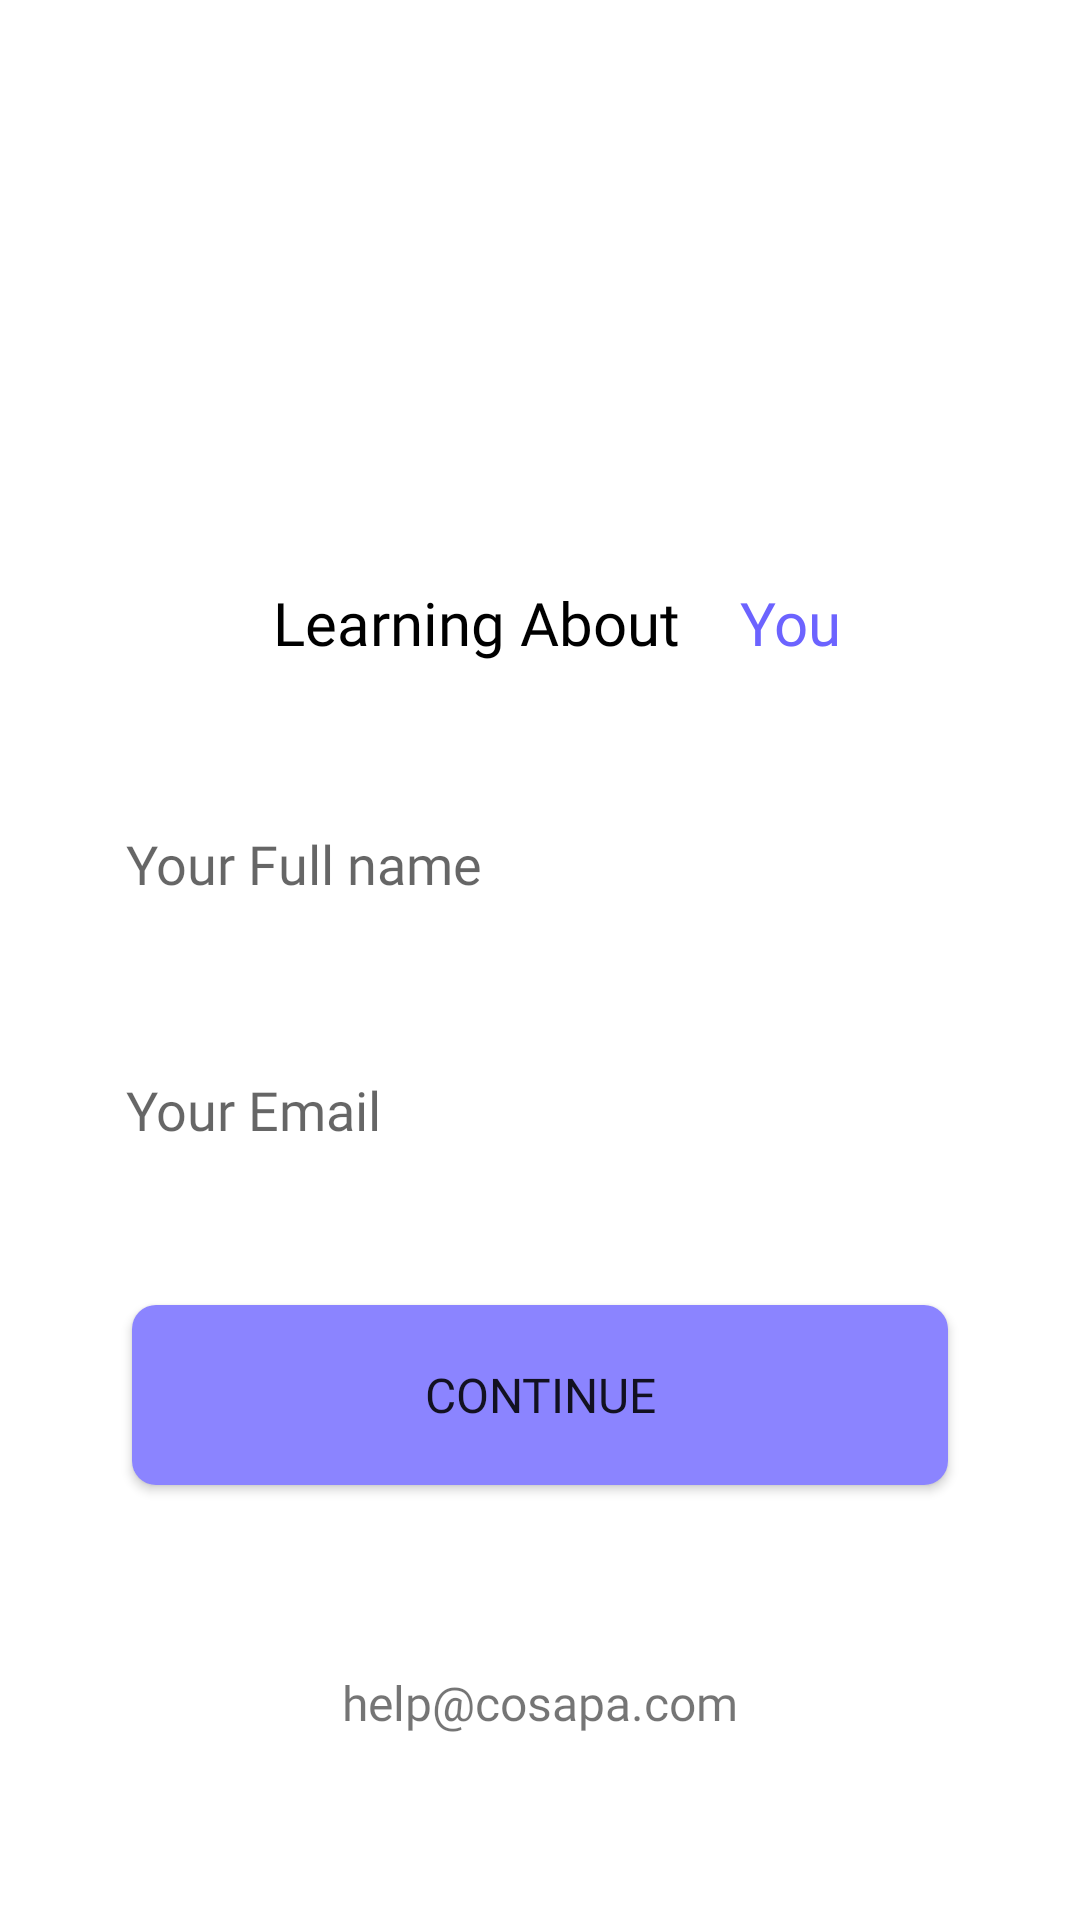

This screen was rendered from an Android layout file. Write that file and the resources it references.
<!-- AndroidManifest.xml: application theme Theme.Cosapa -->
<!-- res/layout/fragment_more_details.xml -->
<?xml version="1.0" encoding="utf-8"?>
<FrameLayout xmlns:android="http://schemas.android.com/apk/res/android"
    xmlns:app="http://schemas.android.com/apk/res-auto"
    xmlns:tools="http://schemas.android.com/tools"
    android:layout_width="match_parent"
    android:layout_height="match_parent"
    android:id="@+id/root"
    tools:context=".fragments.onboarding.RegistrationFrag">

    <androidx.constraintlayout.widget.ConstraintLayout
        android:layout_width="match_parent"
        android:layout_height="match_parent">

        <ImageView
            android:id="@+id/imageView2"
            android:layout_width="wrap_content"
            android:layout_height="wrap_content"
            android:layout_marginTop="160dp"
            android:src="@drawable/registerimg"
            app:layout_constraintEnd_toEndOf="parent"
            app:layout_constraintStart_toStartOf="parent"
            app:layout_constraintTop_toTopOf="parent" />

        <TextView
            android:id="@+id/registertv"
            android:layout_width="wrap_content"
            android:layout_height="wrap_content"
            android:layout_marginTop="24dp"
            android:fontFamily="@font/poppins_bold"
            android:padding="10sp"
            android:text="Learning About"
            android:textColor="@color/black"
            android:textSize="20sp"
            app:layout_constraintEnd_toEndOf="parent"
            app:layout_constraintHorizontal_bias="0.397"
            app:layout_constraintStart_toStartOf="parent"
            app:layout_constraintTop_toBottomOf="@+id/imageView2" />

        <TextView
            android:id="@+id/textView6"
            android:layout_width="wrap_content"
            android:layout_height="wrap_content"
            android:layout_marginTop="24dp"
            android:fontFamily="@font/poppins_bold"
            android:padding="10sp"
            android:text="You"
            android:textColor="@color/col1"
            android:textSize="20sp"
            app:layout_constraintEnd_toEndOf="parent"
            app:layout_constraintHorizontal_bias="0.0"
            app:layout_constraintStart_toEndOf="@id/registertv"
            app:layout_constraintTop_toBottomOf="@+id/imageView2" />

        <androidx.cardview.widget.CardView
            android:id="@+id/fullnamecard"
            android:layout_width="0dp"
            android:layout_height="50sp"
            android:layout_marginStart="32dp"
            android:layout_marginTop="32dp"
            android:layout_marginEnd="32dp"
            app:cardCornerRadius="10sp"
            app:cardElevation="0dp"
            app:layout_constraintEnd_toEndOf="parent"
            app:layout_constraintStart_toStartOf="parent"
            app:layout_constraintTop_toBottomOf="@+id/textView6">

            <ImageView
                android:layout_width="match_parent"
                android:layout_height="match_parent"
                android:src="@drawable/registeredittextbg" />

            <androidx.constraintlayout.widget.ConstraintLayout
                android:layout_width="match_parent"
                android:layout_height="match_parent">

                <com.google.android.material.textfield.TextInputEditText
                    android:id="@+id/name"
                    android:layout_width="0dp"
                    android:layout_height="match_parent"
                    android:background="@null"
                    android:fontFamily="@font/poppins_regular"
                    android:hint="Your Full name"
                    android:inputType="text"
                    android:padding="10sp"
                    android:textColor="@color/black"
                    app:layout_constraintBottom_toBottomOf="parent"
                    app:layout_constraintEnd_toEndOf="parent"
                    app:layout_constraintStart_toEndOf="parent"
                    app:layout_constraintStart_toStartOf="parent"

                    app:layout_constraintTop_toTopOf="parent" />
            </androidx.constraintlayout.widget.ConstraintLayout>

        </androidx.cardview.widget.CardView>

        <androidx.cardview.widget.CardView
            android:id="@+id/emailcard"
            android:layout_width="0dp"
            android:layout_height="50sp"
            android:layout_marginStart="32dp"
            android:layout_marginTop="32dp"
            android:layout_marginEnd="32dp"
            app:cardCornerRadius="10sp"
            app:cardElevation="0dp"
            app:layout_constraintEnd_toEndOf="parent"
            app:layout_constraintStart_toStartOf="parent"
            app:layout_constraintTop_toBottomOf="@+id/fullnamecard">

            <ImageView
                android:layout_width="match_parent"
                android:layout_height="match_parent"
                android:src="@drawable/registeredittextbg" />

            <androidx.constraintlayout.widget.ConstraintLayout
                android:layout_width="match_parent"
                android:layout_height="match_parent">

                <com.google.android.material.textfield.TextInputEditText
                    android:id="@+id/email"
                    android:layout_width="0dp"
                    android:layout_height="match_parent"
                    android:background="@null"
                    android:fontFamily="@font/poppins_regular"
                    android:hint="Your Email"
                    android:inputType="textEmailAddress"
                    android:padding="10sp"
                    android:textColor="@color/black"
                    app:layout_constraintBottom_toBottomOf="parent"
                    app:layout_constraintEnd_toEndOf="parent"
                    app:layout_constraintStart_toEndOf="parent"
                    app:layout_constraintStart_toStartOf="parent"

                    app:layout_constraintTop_toTopOf="parent" />
            </androidx.constraintlayout.widget.ConstraintLayout>
        </androidx.cardview.widget.CardView>

        <Button
            android:id="@+id/continue_btn"
            android:layout_width="0dp"
            android:layout_height="60sp"
            android:layout_marginStart="44dp"
            android:layout_marginTop="40dp"
            android:layout_marginEnd="44dp"
            android:background="@drawable/buttonbg"
            android:fontFamily="@font/poppins_semibold"
            android:text="Continue"
            android:textSize="16sp"
            app:layout_constraintEnd_toEndOf="parent"
            app:layout_constraintStart_toStartOf="parent"
            app:layout_constraintTop_toBottomOf="@+id/emailcard" />

        <TextView
            android:id="@+id/sign_in_tv"
            android:layout_width="wrap_content"
            android:layout_height="wrap_content"
            android:layout_marginTop="32dp"
            android:layout_marginBottom="32dp"
            android:fontFamily="@font/poppins_regular"
            android:padding="10sp"
            android:text="help@cosapa.com"
            android:textSize="16sp"
            app:layout_constraintBottom_toBottomOf="parent"
            app:layout_constraintEnd_toEndOf="parent"
            app:layout_constraintStart_toStartOf="parent"
            app:layout_constraintTop_toBottomOf="@+id/continue_btn" />
    </androidx.constraintlayout.widget.ConstraintLayout>

</FrameLayout>
<!-- resources referenced by this layout -->
<resources>
  <color name="black">#FF000000</color>
  <color name="col1">#6C63FF</color>
  <!-- drawable buttonbg (drawable) -->
  <?xml version="1.0" encoding="utf-8"?>
  <shape android:shape="rectangle" xmlns:android="http://schemas.android.com/apk/res/android">
      <solid android:color="@color/col2"/>
  
      <corners android:radius="8sp"/>
  </shape>
  <style name="Theme.Cosapa" parent="Theme.MaterialComponents.DayNight.NoActionBar">
          
          <item name="colorPrimary">@color/col1</item>
          <item name="colorPrimaryVariant">@color/col1</item>
          <item name="colorOnPrimary">@color/white</item>
          
          <item name="colorSecondary">@color/black</item>
          <item name="colorSecondaryVariant">@color/teal_700</item>
          <item name="colorOnSecondary">@color/black</item>
          
          <item name="android:statusBarColor" tools:targetApi="l">?attr/colorOnPrimary</item>
          <item name="android:windowLightStatusBar">true</item>
          
      </style>
  <color name="col2">#8B84FF</color>
  <color name="white">#FFFFFFFF</color>
  <color name="teal_700">#FF018786</color>
</resources>
